Run: headless pygame with SDL's dummy video driver; simulated clock (each Clock.tick advances the game by its frame time, no real sleeping); random seed 0; keys injected as events and as key.get_pressed() state; no mouse input.
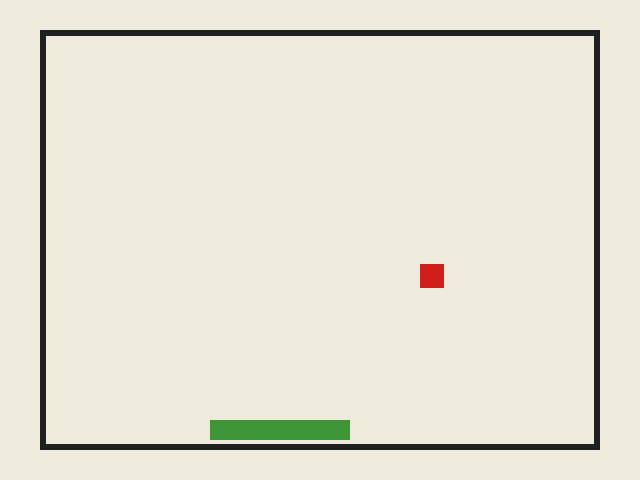
Frame 1 of 4 · flips 1–60 · no input
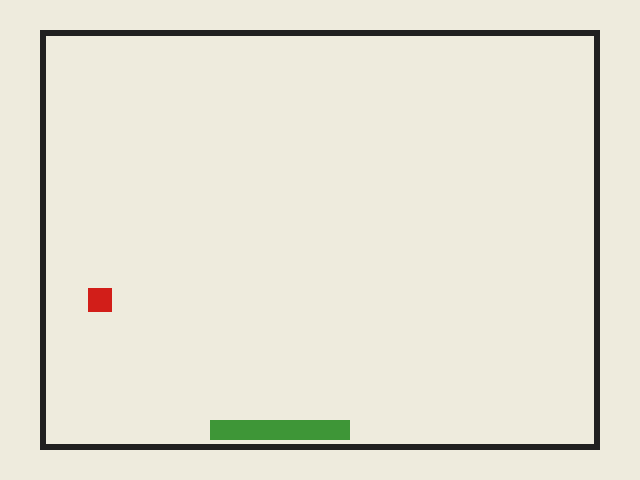
Frame 2 of 4 · flips 61–180 · tapped SPACE, RETURN · held RIGHT (→), D
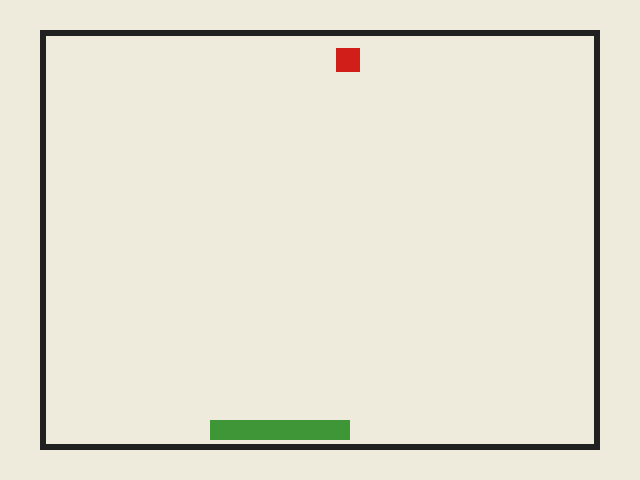
Frame 3 of 4 · flips 181–300 · held DOWN (↓), S
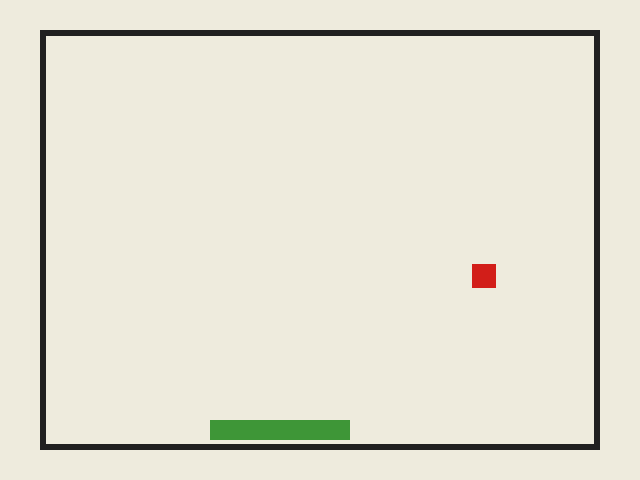
Frame 4 of 4 · flips 301–420 · held LEFT (←), A, UP (↑), W

The pygame program that drew these frames:

import pygame
import sys

# ============================================================
# PIXEL BOUNCE
# Simulazione volutamente "a pixel":
# - risoluzione logica 320x240
# - finestra 640x480 (ingrandimento x2 con nearest-neighbour)
# - nessun antialiasing
# - tutte le coordinate e le velocità sono intere
# ============================================================

pygame.init()

# Risoluzione logica: tutto viene disegnato qui.
LOGICAL_W = 320
LOGICAL_H = 240

# La finestra reale è il doppio: ogni pixel logico diventa un blocco 2x2.
SCALE = 2
WINDOW_W = LOGICAL_W * SCALE
WINDOW_H = LOGICAL_H * SCALE

screen = pygame.display.set_mode((WINDOW_W, WINDOW_H))
pygame.display.set_caption("Pixel Bounce")
canvas = pygame.Surface((LOGICAL_W, LOGICAL_H))
clock = pygame.time.Clock()

FPS = 60

# ------------------------------------------------------------
# Colori
# ------------------------------------------------------------
BACKGROUND = (238, 235, 221)   # fondo chiaro, simile alla carta del disegno
BORDER = (32, 32, 32)
PADDLE_GREEN = (62, 150, 55)
BALL_RED = (210, 30, 25)

# ------------------------------------------------------------
# Campo di gioco
# ------------------------------------------------------------
FIELD_LEFT = 20
FIELD_TOP = 15
FIELD_RIGHT = 300
FIELD_BOTTOM = 225
BORDER_THICKNESS = 3

# Bordo interno effettivo, contro cui rimbalza il quadrato.
INNER_LEFT = FIELD_LEFT + BORDER_THICKNESS
INNER_TOP = FIELD_TOP + BORDER_THICKNESS
INNER_RIGHT = FIELD_RIGHT - BORDER_THICKNESS
INNER_BOTTOM = FIELD_BOTTOM - BORDER_THICKNESS

# ------------------------------------------------------------
# Rettangolo verde
# Posizione e proporzioni riprese dallo schema:
# basso, leggermente a sinistra del centro.
# ------------------------------------------------------------
PADDLE_X = 105
PADDLE_Y = 210
PADDLE_W = 70
PADDLE_H = 10
paddle = pygame.Rect(PADDLE_X, PADDLE_Y, PADDLE_W, PADDLE_H)

# ------------------------------------------------------------
# Quadrato rosso
# Parte sopra e a destra del paddle, scende verso sinistra.
# La sequenza è:
#   1. colpisce il rettangolo verde
#   2. viene mandato verso destra
#   3. colpisce il muro destro
#   4. va verso sinistra e in alto
#   5. colpisce il soffitto
# ------------------------------------------------------------
BALL_SIZE = 12

START_X = 165
START_Y = 145
START_VX = -2
START_VY = 2

ball = pygame.Rect(START_X, START_Y, BALL_SIZE, BALL_SIZE)
vx = START_VX
vy = START_VY


def reset():
    global ball, vx, vy
    ball = pygame.Rect(START_X, START_Y, BALL_SIZE, BALL_SIZE)
    vx = START_VX
    vy = START_VY


def update_ball():
    global vx, vy

    # Movimento interamente a coordinate intere.
    old_ball = ball.copy()
    ball.x += vx
    ball.y += vy

    # --------------------------------------------------------
    # Collisione con il paddle: solo se il quadrato sta scendendo
    # e arriva dall'alto.
    #
    # Qui il paddle "rimanda" intenzionalmente il quadrato verso
    # DESTRA, così da riprodurre esattamente la traiettoria
    # richiesta dal disegno.
    # --------------------------------------------------------
    if vy > 0:
        crossed_paddle_top = (
            old_ball.bottom <= paddle.top and ball.bottom >= paddle.top
        )
        horizontal_overlap = (
            ball.right > paddle.left and ball.left < paddle.right
        )

        if crossed_paddle_top and horizontal_overlap:
            ball.bottom = paddle.top
            vx = 3
            vy = -2

    # --------------------------------------------------------
    # Muro destro
    # --------------------------------------------------------
    if ball.right >= INNER_RIGHT and vx > 0:
        ball.right = INNER_RIGHT
        vx = -vx

    # --------------------------------------------------------
    # Soffitto
    # --------------------------------------------------------
    if ball.top <= INNER_TOP and vy < 0:
        ball.top = INNER_TOP
        vy = -vy

    # Gli altri due bordi servono solo a tenere la simulazione
    # dentro il campo se la si lascia andare a lungo.
    if ball.left <= INNER_LEFT and vx < 0:
        ball.left = INNER_LEFT
        vx = -vx

    if ball.bottom >= INNER_BOTTOM and vy > 0:
        ball.bottom = INNER_BOTTOM
        vy = -vy


def draw():
    canvas.fill(BACKGROUND)

    # Bordo del campo: quattro rettangoli pieni, tutti a pixel.
    pygame.draw.rect(
        canvas,
        BORDER,
        (FIELD_LEFT, FIELD_TOP,
         FIELD_RIGHT - FIELD_LEFT, BORDER_THICKNESS)
    )
    pygame.draw.rect(
        canvas,
        BORDER,
        (FIELD_LEFT, FIELD_BOTTOM - BORDER_THICKNESS,
         FIELD_RIGHT - FIELD_LEFT, BORDER_THICKNESS)
    )
    pygame.draw.rect(
        canvas,
        BORDER,
        (FIELD_LEFT, FIELD_TOP,
         BORDER_THICKNESS, FIELD_BOTTOM - FIELD_TOP)
    )
    pygame.draw.rect(
        canvas,
        BORDER,
        (FIELD_RIGHT - BORDER_THICKNESS, FIELD_TOP,
         BORDER_THICKNESS, FIELD_BOTTOM - FIELD_TOP)
    )

    # Paddle e quadrato.
    pygame.draw.rect(canvas, PADDLE_GREEN, paddle)
    pygame.draw.rect(canvas, BALL_RED, ball)

    # Ingrandimento nearest-neighbour: mantiene l'aspetto pixel-art.
    scaled = pygame.transform.scale(canvas, (WINDOW_W, WINDOW_H))
    screen.blit(scaled, (0, 0))
    pygame.display.flip()


running = True

while running:
    for event in pygame.event.get():
        if event.type == pygame.QUIT:
            running = False

        if event.type == pygame.KEYDOWN:
            if event.key == pygame.K_ESCAPE:
                running = False
            elif event.key == pygame.K_r:
                reset()

    update_ball()
    draw()
    clock.tick(FPS)

pygame.quit()
sys.exit()
